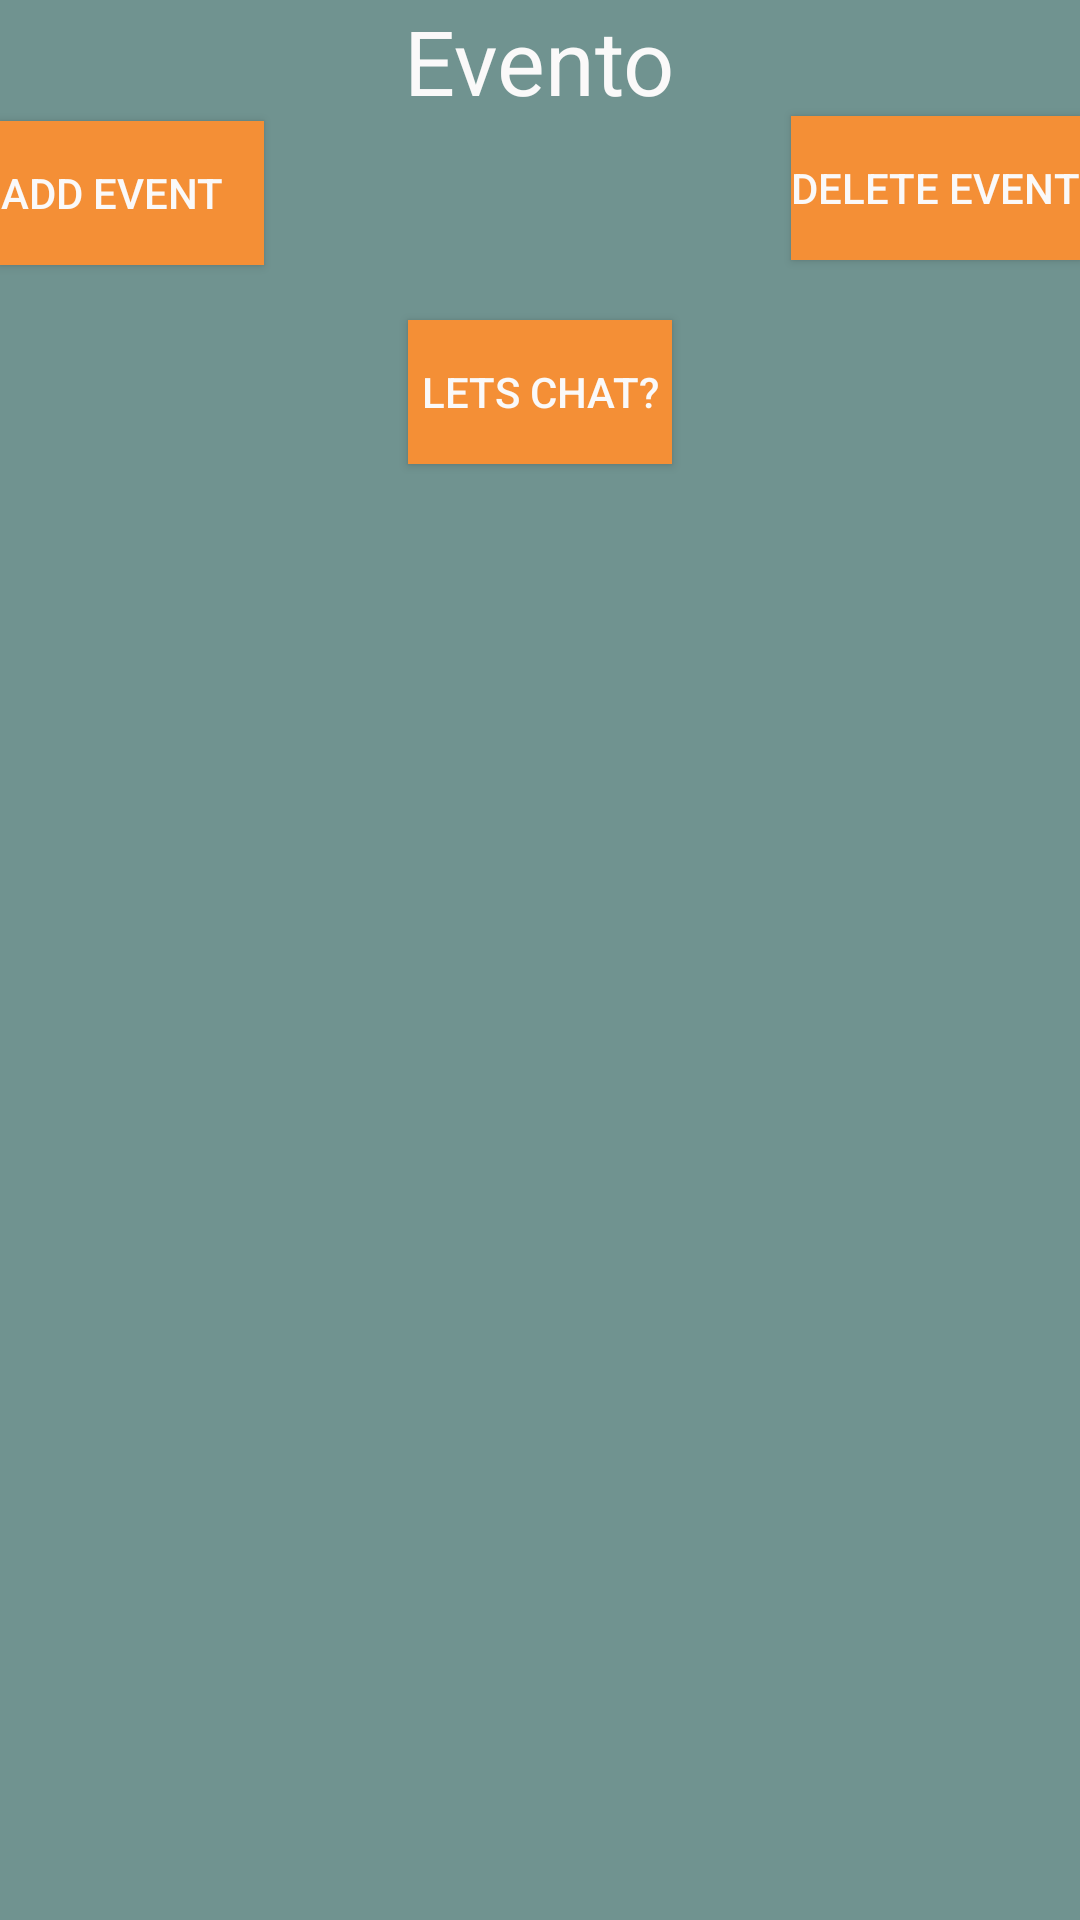

Write the Android layout XML for this screen, with the resource values it uses.
<!-- AndroidManifest.xml: application theme Theme.ProjectPages -->
<!-- res/layout/data_screen.xml -->
<?xml version="1.0" encoding="utf-8"?>
<LinearLayout xmlns:android="http://schemas.android.com/apk/res/android"
    android:orientation="vertical"
    android:layout_width="match_parent"
    android:layout_height="match_parent"
    android:background="@color/grey">

    <TextView
        android:layout_width="wrap_content"
        android:layout_height="wrap_content"
        android:text="Evento"
        android:layout_gravity="center"
        android:textSize="30dp"
        android:fontFamily="sans-serif"
        android:textColor="#FAF9F9"
        />
    <Button
        android:id="@+id/buttonT"
        android:layout_width="wrap_content"
        android:layout_height="wrap_content"
        android:text="Add Event    "
        android:layout_gravity="left"
        android:background="#F48F36"
        android:textColor="#FAF9F9"

        />

    <Button
        android:id="@+id/buttonS"
        android:layout_width="wrap_content"
        android:layout_height="wrap_content"
        android:layout_gravity="right"
        android:layout_marginTop="-50dp"
        android:text="Delete Event"
        android:background="#F48F36"
        android:textColor="#FAF9F9"

        />
    <Button
        android:id="@+id/buttonR"
        android:layout_width="wrap_content"
        android:layout_height="wrap_content"
        android:layout_gravity="center"
        android:layout_marginTop="20dp"
        android:text="Lets chat?"
        android:background="#F48F36"
        android:textColor="#FAF9F9"

        />

    <Space
        android:layout_width="wrap_content"
        android:layout_height="30dp"
        android:layout_gravity="center"
        />

    <ListView
        android:id="@+id/list1"
        android:layout_width="match_parent"
        android:layout_height="match_parent"
        />


</LinearLayout>
<!-- resources referenced by this layout -->
<resources>
  <color name="grey">#709390</color>
  <style name="Theme.ProjectPages" parent="Theme.MaterialComponents.DayNight.DarkActionBar">
          
          <item name="colorPrimary">@color/purple_500</item>
          <item name="colorPrimaryVariant">@color/purple_700</item>
          <item name="colorOnPrimary">@color/white</item>
          
          <item name="colorSecondary">@color/teal_200</item>
          <item name="colorSecondaryVariant">@color/teal_700</item>
          <item name="colorOnSecondary">@color/black</item>
          
          <item name="android:statusBarColor" tools:targetApi="l">?attr/colorPrimaryVariant</item>
          
      </style>
  <color name="purple_500">#F48F36</color>
  <color name="purple_700">#FF3700B3</color>
  <color name="white">#FAF9F9</color>
  <color name="teal_200">#FF03DAC5</color>
  <color name="teal_700">#FF018786</color>
  <color name="black">#FF000000</color>
</resources>
